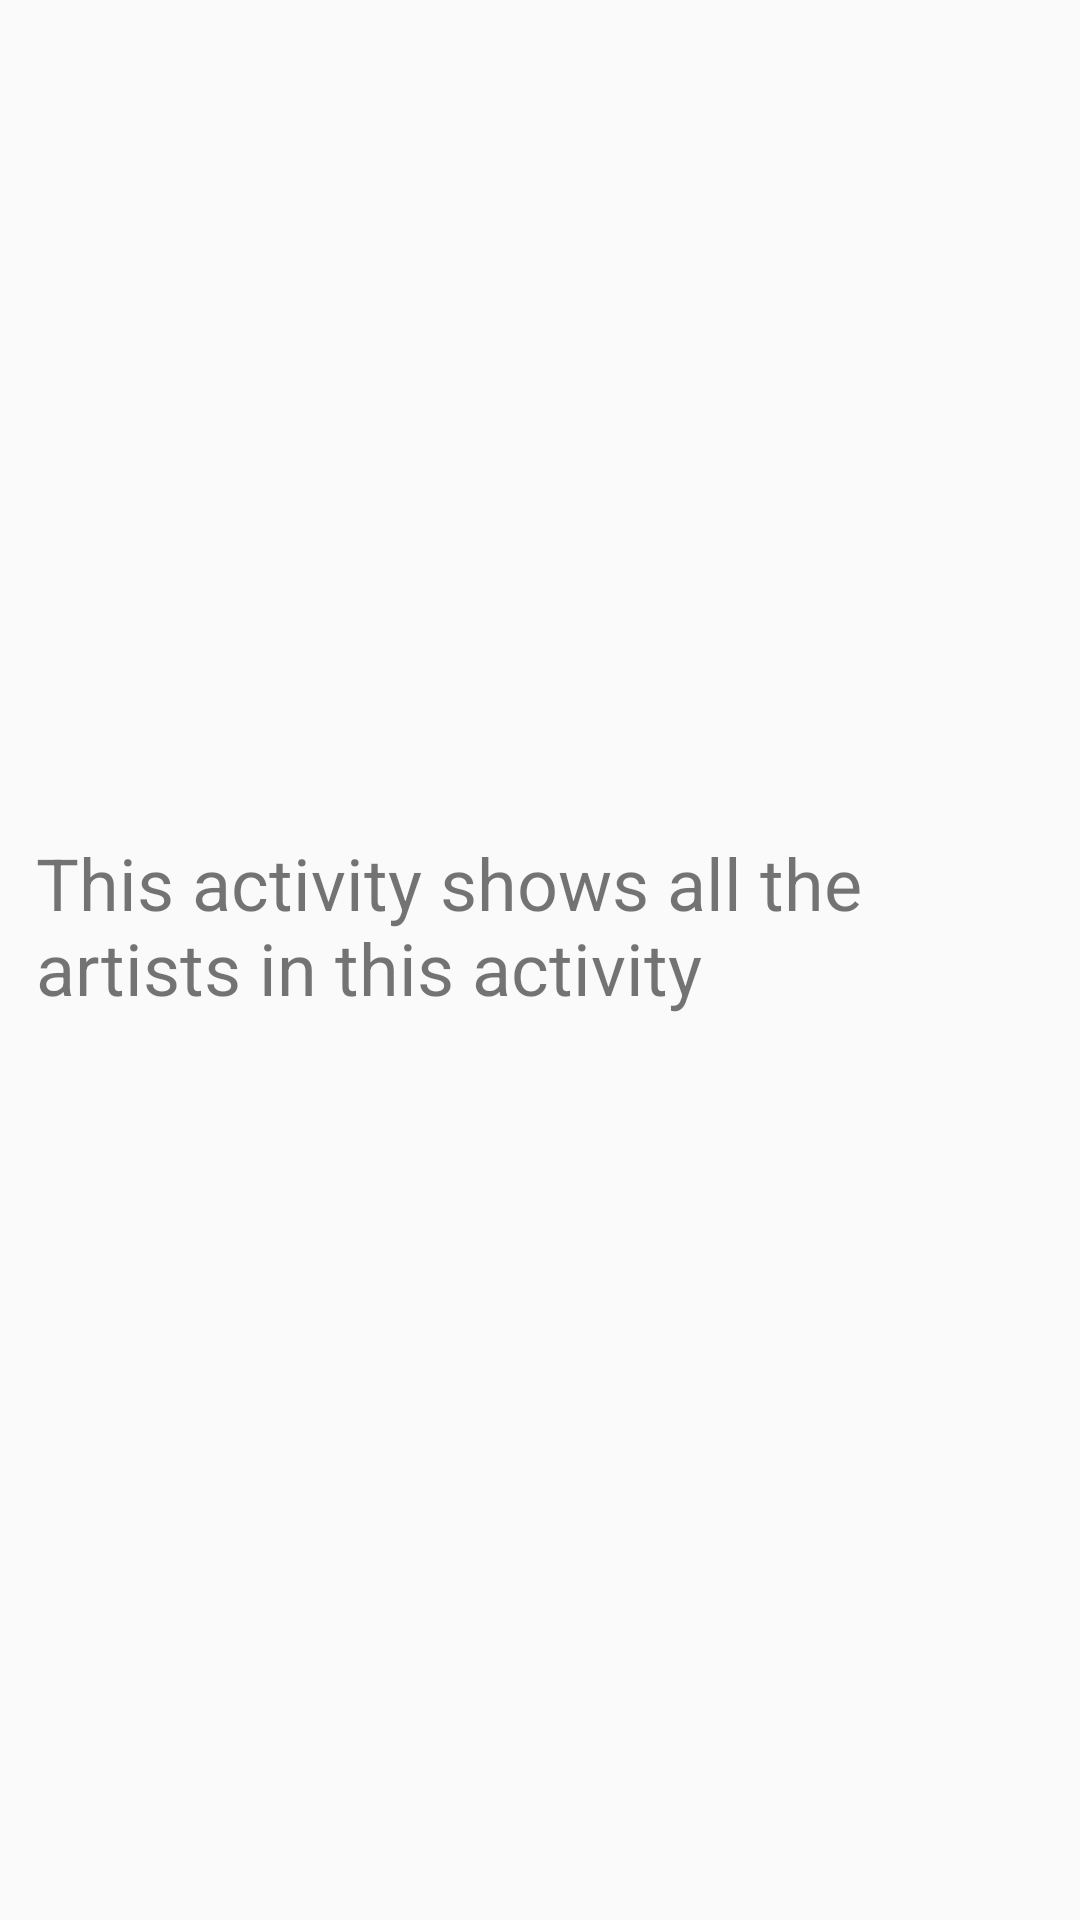

Write the Android layout XML for this screen, with the resource values it uses.
<!-- AndroidManifest.xml: application theme AppTheme -->
<!-- res/layout/activity_artist.xml -->
<?xml version="1.0" encoding="utf-8"?>
<android.support.constraint.ConstraintLayout xmlns:android="http://schemas.android.com/apk/res/android"
    xmlns:app="http://schemas.android.com/apk/res-auto"
    xmlns:tools="http://schemas.android.com/tools"
    android:layout_width="match_parent"
    android:layout_height="match_parent"
    tools:context="com.example.android.musical.ArtistActivity">

    <TextView
        android:id="@+id/textView"
        android:layout_width="335dp"
        android:layout_height="84dp"
        android:layout_marginBottom="8dp"
        android:layout_marginLeft="8dp"
        android:layout_marginRight="8dp"
        android:layout_marginTop="8dp"
        android:text="@string/artist_description"
        android:textSize="24sp"
        app:layout_constraintBottom_toBottomOf="parent"
        app:layout_constraintHorizontal_bias="0.437"
        app:layout_constraintLeft_toLeftOf="parent"
        app:layout_constraintRight_toRightOf="parent"
        app:layout_constraintTop_toTopOf="parent" />

</android.support.constraint.ConstraintLayout>
<!-- resources referenced by this layout -->
<resources>
  <string name="artist_description">This activity shows all the artists in this activity</string>
  <style name="AppTheme" parent="Theme.AppCompat.Light.DarkActionBar">
          
          <item name="colorPrimary">@color/colorPrimary</item>
          <item name="colorPrimaryDark">@color/colorPrimaryDark</item>
          <item name="colorAccent">@color/colorAccent</item>
      </style>
  <!-- not gathered from this repository: default colours our renderer supplied (Android Studio template values) -->
  <color name="colorPrimary">#FF6200EE</color>
  <color name="colorPrimaryDark">#FF3700B3</color>
  <color name="colorAccent">#FF03DAC5</color>
</resources>
